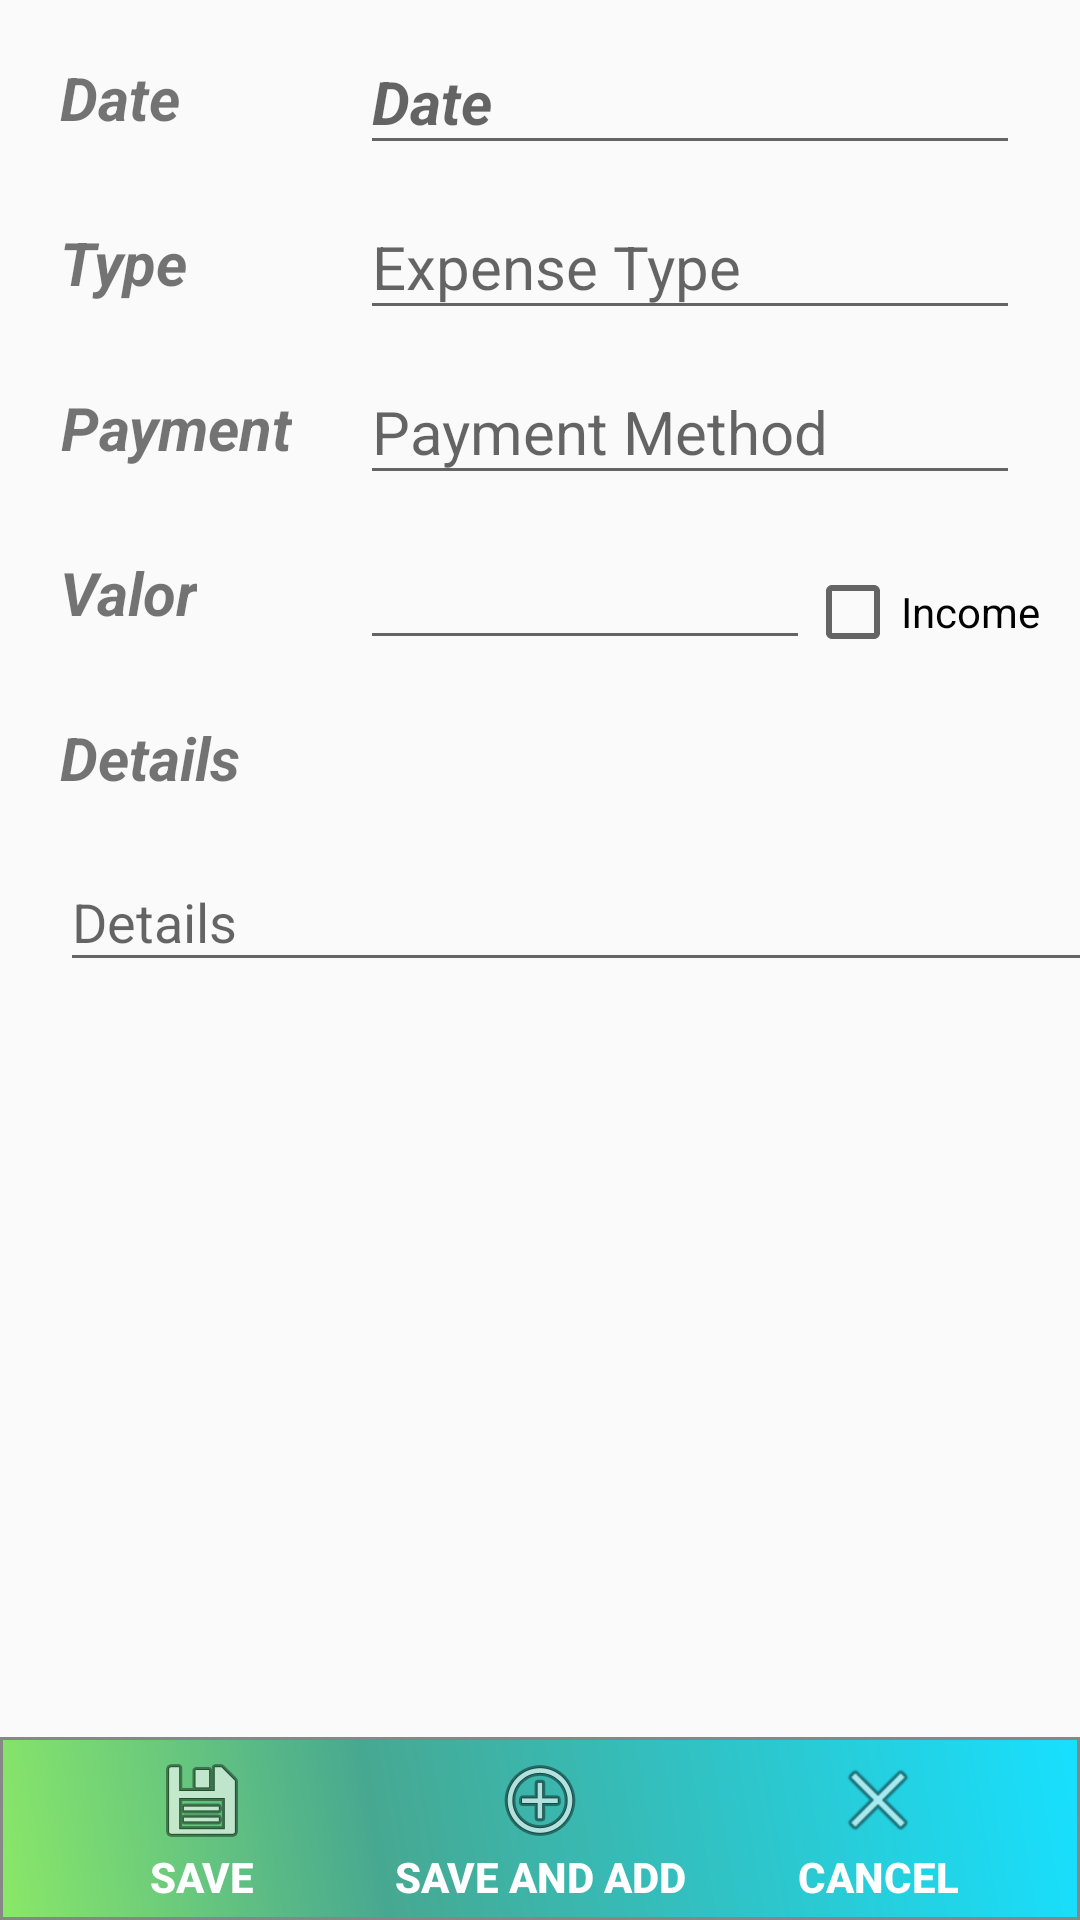

Layout XML and referenced resources for this Android screen:
<!-- AndroidManifest.xml: application theme AppTheme -->
<!-- res/layout/activity_insert_record.xml -->
<?xml version="1.0" encoding="utf-8"?>
<androidx.constraintlayout.widget.ConstraintLayout xmlns:android="http://schemas.android.com/apk/res/android"
    xmlns:app="http://schemas.android.com/apk/res-auto"
    xmlns:tools="http://schemas.android.com/tools"
    android:layout_width="match_parent"
    android:layout_height="match_parent"
    tools:context=".Activities.InsertRecord">

    <TextView
        android:id="@+id/insertrecordDateText"
        android:layout_width="wrap_content"
        android:layout_height="45dp"
        android:layout_marginStart="20dp"
        android:layout_marginTop="10dp"
        android:gravity="center"
        android:text="@string/date"
        android:textSize="20sp"
        android:textStyle="bold|italic"
        app:layout_constraintStart_toStartOf="parent"
        app:layout_constraintTop_toTopOf="parent" />
    <EditText
        android:id="@+id/insertrecordDate"
        android:layout_width="match_parent"
        android:layout_height="45dp"
        android:inputType="date"
        android:textSize="20sp"
        android:hint="@string/date"
        app:layout_constraintBottom_toBottomOf="@+id/insertrecordDateText"
        app:layout_constraintStart_toStartOf="parent"
        android:layout_marginStart="120dp"
        android:layout_marginEnd="20dp"
        android:focusable="false"
        android:textStyle="bold|italic"
        />
    <TextView
        android:id="@+id/insertrecordExpTypeText"
        android:layout_width="wrap_content"
        android:layout_height="45dp"
        android:text="@string/type"
        app:layout_constraintTop_toBottomOf="@id/insertrecordDateText"
        app:layout_constraintStart_toStartOf="parent"
        android:layout_marginTop="10dp"
        android:layout_marginStart="20dp"
        android:textSize="20sp"
        android:gravity="center"
        android:textStyle="bold|italic"
        />
    <EditText
        android:id="@+id/insertrecordExpType"
        android:layout_width="match_parent"
        android:layout_height="45dp"
        android:inputType="text"
        android:textSize="20sp"
        android:hint="@string/exp_type"
        app:layout_constraintBottom_toBottomOf="@+id/insertrecordExpTypeText"
        app:layout_constraintStart_toStartOf="parent"
        android:layout_marginStart="120dp"
        android:layout_marginEnd="20dp"
        android:focusable="false"
        />
    <TextView
        android:id="@+id/insertrecordPaymentMethodText"
        android:layout_width="wrap_content"
        android:layout_height="45dp"
        android:text="@string/payment"
        app:layout_constraintTop_toBottomOf="@id/insertrecordExpTypeText"
        app:layout_constraintStart_toStartOf="parent"
        android:layout_marginTop="10dp"
        android:layout_marginStart="20dp"
        android:textSize="20sp"
        android:gravity="center"
        android:textStyle="bold|italic"
        />
    <EditText
        android:id="@+id/insertrecordPaymentMethod"
        android:layout_width="match_parent"
        android:layout_height="45dp"
        android:inputType="text"
        android:textSize="20sp"
        android:hint="@string/payment_method"
        app:layout_constraintBottom_toBottomOf="@+id/insertrecordPaymentMethodText"
        app:layout_constraintStart_toStartOf="parent"
        android:layout_marginStart="120dp"
        android:layout_marginEnd="20dp"
        android:focusable="false"
        />

    <TextView
        android:id="@+id/insertrecordAmountText"
        android:layout_width="wrap_content"
        android:layout_height="45dp"
        android:text="@string/amount"
        app:layout_constraintTop_toBottomOf="@id/insertrecordPaymentMethodText"
        app:layout_constraintStart_toStartOf="parent"
        android:layout_marginTop="10dp"
        android:layout_marginStart="20dp"
        android:textSize="20sp"
        android:gravity="center"
        android:textStyle="bold|italic"
        />
    <EditText
        android:id="@+id/insertrecordAmount"
        android:layout_width="150dp"
        android:layout_height="45dp"
        android:inputType="numberDecimal"
        android:textSize="20sp"
        app:layout_constraintBottom_toBottomOf="@+id/insertrecordAmountText"
        app:layout_constraintStart_toStartOf="parent"
        android:layout_marginStart="120dp"
        />

    <EditText
        android:id="@+id/insertrecordCurrency"
        android:layout_height="45dp"
        android:layout_width="wrap_content"
        android:inputType="text"
        android:textSize="20sp"
        android:hint="@string/currency"
        app:layout_constraintStart_toEndOf="@id/insertrecordAmount"
        app:layout_constraintBottom_toBottomOf="@+id/insertrecordAmount"
        app:layout_constraintEnd_toEndOf="@+id/insertrecordPaymentMethod"
        android:layout_marginStart="5dp"
        android:focusable="false"
        android:visibility="gone"
        />

    <CheckBox
        android:id="@+id/amountType"
        android:layout_width="wrap_content"
        android:layout_height="wrap_content"
        android:layout_marginStart="5dp"
        android:checked="false"
        android:focusable="false"
        android:text="@string/income"
        app:layout_constraintBottom_toBottomOf="@+id/insertrecordAmount"
        app:layout_constraintEnd_toEndOf="@+id/insertrecordPaymentMethod"
        app:layout_constraintStart_toEndOf="@id/insertrecordAmount" />
    <TextView
        android:id="@+id/insertrecordDetailsText"
        android:layout_width="wrap_content"
        android:layout_height="45dp"
        android:text="@string/details"
        app:layout_constraintTop_toBottomOf="@id/insertrecordAmountText"
        app:layout_constraintStart_toStartOf="parent"
        android:layout_marginTop="10dp"
        android:layout_marginStart="20dp"
        android:textSize="20sp"
        android:gravity="center"
        android:textStyle="bold|italic"
        />

    <com.google.android.material.textfield.TextInputLayout
        android:id="@+id/insertrecordDetailsTextInput"
        android:layout_width="409dp"
        android:layout_height="wrap_content"
        tools:layout_editor_absoluteX="1dp"
        tools:layout_editor_absoluteY="358dp"
        app:layout_constraintStart_toStartOf="parent"
        app:layout_constraintTop_toBottomOf="@+id/insertrecordDetailsText"
        android:paddingStart="20dp"
        android:paddingEnd="20dp">

        <com.google.android.material.textfield.TextInputEditText
            android:id="@+id/insertrecordDetails"
            android:layout_width="match_parent"
            android:layout_height="wrap_content"
            android:hint="@string/details"
            android:textSize="18sp"/>
    </com.google.android.material.textfield.TextInputLayout>

    <LinearLayout
        android:id="@+id/insertrecordButtonLinearLayout"
        android:layout_width="match_parent"
        android:layout_height="wrap_content"
        android:background="@drawable/flat_button"
        android:gravity="center"
        app:layout_constraintBottom_toBottomOf="parent"
        app:layout_constraintStart_toStartOf="parent"
        app:layout_constraintEnd_toEndOf="parent">

        <Button
            android:id="@+id/insertrecordSaveB"
            android:layout_width="wrap_content"
            android:layout_height="wrap_content"
            android:background="@android:color/transparent"
            android:text="@string/save"
            android:textColor="@color/cardview_light_background"
            android:textStyle="bold"
            android:drawableTop="@android:drawable/ic_menu_save"/>

        <Button
            android:id="@+id/insertrecordSaveAddB"
            android:layout_width="wrap_content"
            android:layout_height="wrap_content"
            android:layout_marginStart="20dp"
            android:drawableTop="@android:drawable/ic_menu_add"
            android:background="@android:color/transparent"
            android:text="@string/saveandadd"
            android:textColor="@color/cardview_light_background"
            android:textStyle="bold"/>

        <Button
            android:id="@+id/insertrecordCancelB"
            android:layout_width="wrap_content"
            android:layout_height="wrap_content"
            android:layout_marginStart="20dp"
            android:drawableTop="@android:drawable/ic_menu_close_clear_cancel"
            android:background="@android:color/transparent"
            android:text="@string/cancel"
            android:textColor="@color/cardview_light_background"
            android:textStyle="bold"/>
    </LinearLayout>




</androidx.constraintlayout.widget.ConstraintLayout>
<!-- resources referenced by this layout -->
<resources>
  <!-- drawable flat_button (drawable) -->
  <?xml version="1.0" encoding="utf-8"?>
  <shape xmlns:android="http://schemas.android.com/apk/res/android" android:shape="rectangle" >
      <corners
          android:radius="0dp"
          />
      <gradient
          android:angle="45"
          android:centerX="35%"
          android:centerColor="#47A891"
          android:startColor="#8AE868"
          android:endColor="#17E0FF"
          android:type="linear"
          />
      <padding
          android:left="5dp"
          android:top="5dp"
          android:right="5dp"
          android:bottom="5dp"
          />
      <stroke
          android:width="1dp"
          android:color="#878787"
          />
  </shape>
  <string name="amount">Valor</string>
  <string name="cancel">Cancel</string>
  <string name="currency">Currency</string>
  <string name="date">Date</string>
  <string name="details">Details</string>
  <string name="exp_type">Expense Type</string>
  <string name="income">Income</string>
  <string name="payment">Payment</string>
  <string name="payment_method">Payment Method</string>
  <string name="save">Save</string>
  <string name="saveandadd">Save and Add</string>
  <string name="type">Type</string>
  <style name="AppTheme" parent="Theme.AppCompat.Light.DarkActionBar">
          
          <item name="colorPrimary">@color/colorPrimary</item>
          <item name="colorPrimaryDark">@color/colorPrimaryDark</item>
          <item name="colorAccent">@color/colorAccent</item>
      </style>
  <color name="colorPrimary">#008577</color>
  <color name="colorPrimaryDark">#00574B</color>
  <color name="colorAccent">#D81B60</color>
</resources>
